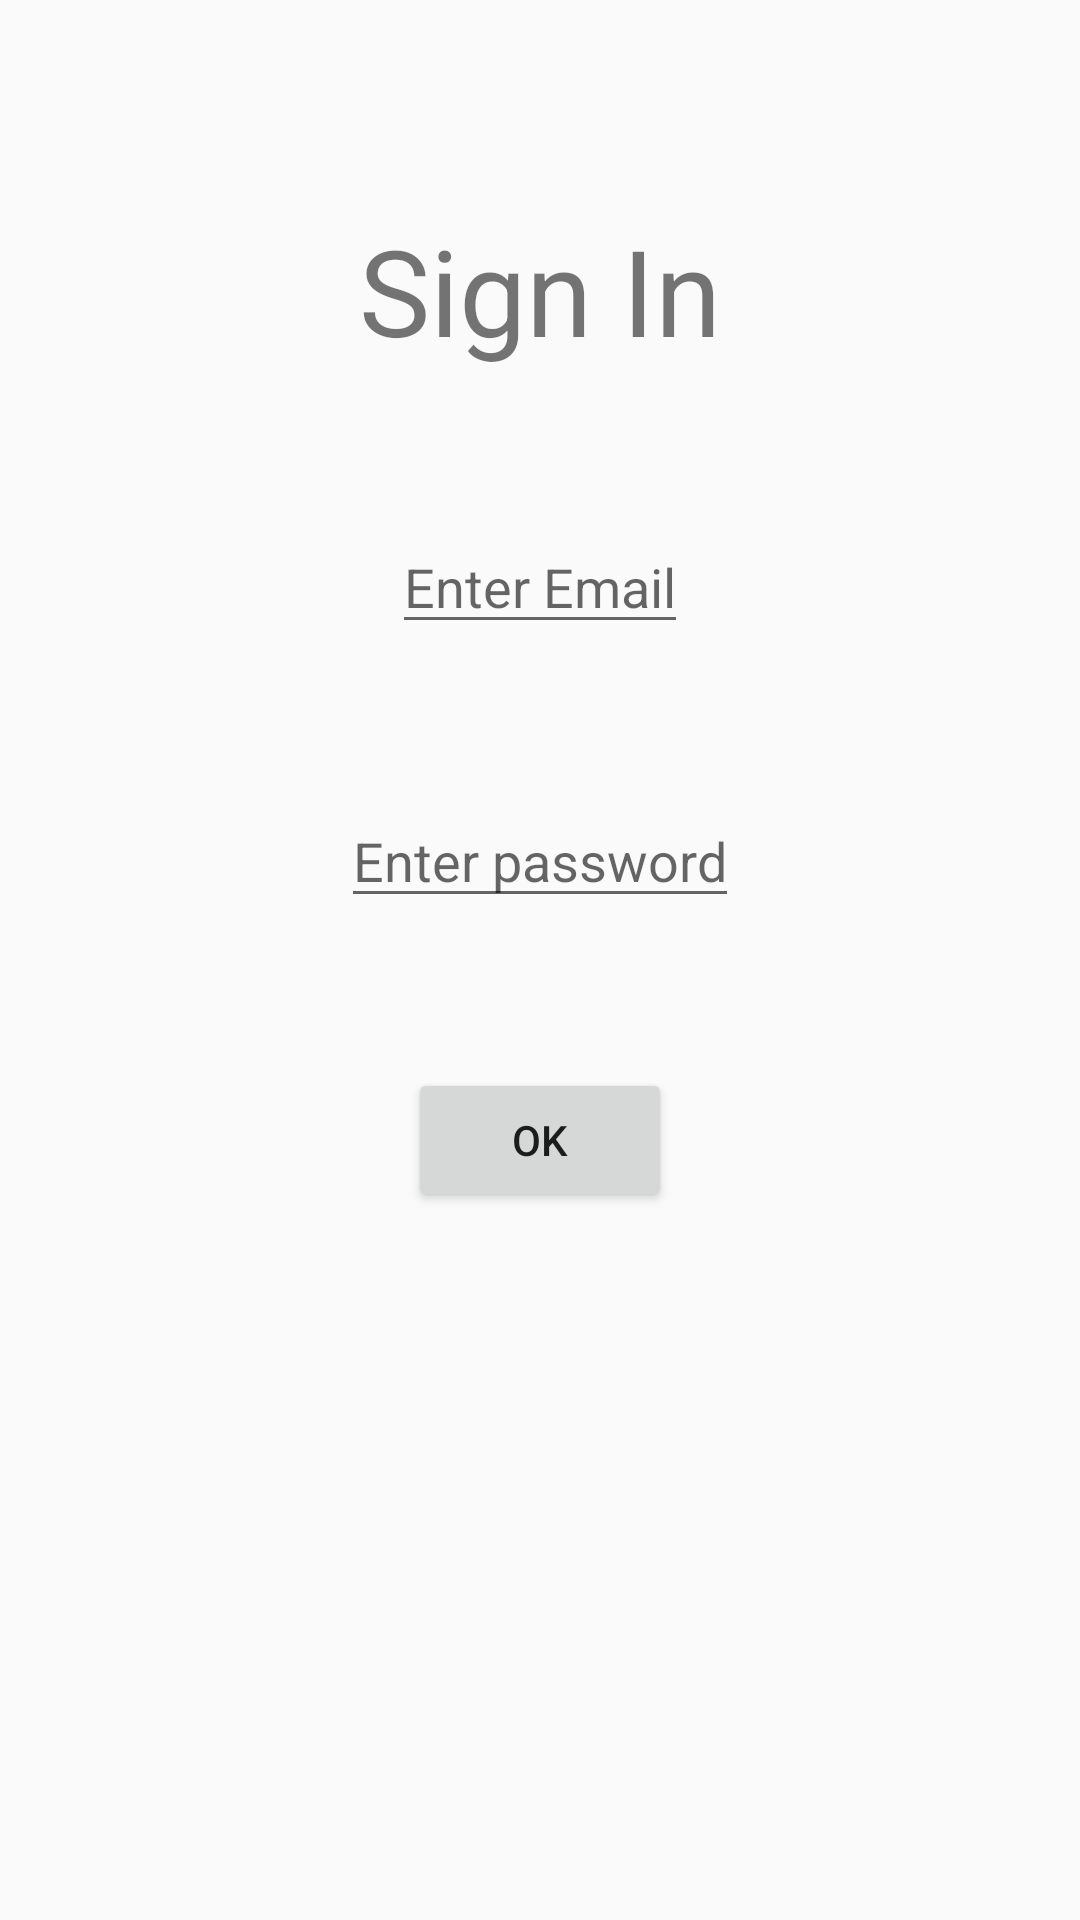

The Android layout XML behind this screen, and the referenced resources:
<!-- AndroidManifest.xml: application theme Theme.Mad1 -->
<!-- res/layout/activity_sign_in.xml -->
<?xml version="1.0" encoding="utf-8"?>
<androidx.constraintlayout.widget.ConstraintLayout xmlns:android="http://schemas.android.com/apk/res/android"
    xmlns:app="http://schemas.android.com/apk/res-auto"
    xmlns:tools="http://schemas.android.com/tools"
    android:id="@+id/main"
    android:layout_width="match_parent"
    android:layout_height="match_parent"
    tools:context=".Sign_In">

    <RelativeLayout
        android:id="@+id/sign_in"
        android:layout_width="match_parent"
        android:layout_height="match_parent"
        android:orientation="vertical"
        app:layout_constraintBottom_toBottomOf="parent"
        app:layout_constraintEnd_toEndOf="parent"
        app:layout_constraintStart_toStartOf="parent"
        app:layout_constraintTop_toTopOf="parent"
        android:padding="20sp">

        <TextView
            android:id="@+id/SignInTextView"
            android:layout_width="wrap_content"
            android:layout_height="wrap_content"
            android:text="Sign In"
            android:layout_marginTop="50dp"
            android:textSize="40sp"
            android:layout_centerHorizontal="true"/>

        <EditText
            android:id="@+id/EmailEditText"
            android:layout_width="wrap_content"
            android:layout_height="wrap_content"
            android:layout_below="@id/SignInTextView"
            android:layout_centerHorizontal="true"
            android:layout_marginTop="50dp"
            android:hint="Enter Email" />

        <EditText
            android:id="@+id/passwordEditText"
            android:layout_width="wrap_content"
            android:layout_height="wrap_content"
            android:layout_below="@id/EmailEditText"
            android:layout_centerHorizontal="true"
            android:layout_marginTop="50dp"
            android:hint="Enter password" />

        <Button
            android:id="@+id/SignInButton"
            android:layout_width="wrap_content"
            android:layout_height="wrap_content"
            android:layout_below="@id/passwordEditText"
            android:layout_centerHorizontal="true"
            android:layout_marginTop="50dp"
            android:text="Ok" />




    </RelativeLayout>

</androidx.constraintlayout.widget.ConstraintLayout>
<!-- resources referenced by this layout -->
<resources>
  <style name="Theme.Mad1" parent="Base.Theme.Mad1" />
  <style name="Base.Theme.Mad1" parent="Theme.AppCompat.DayNight.NoActionBar">
          
          
      </style>
</resources>
